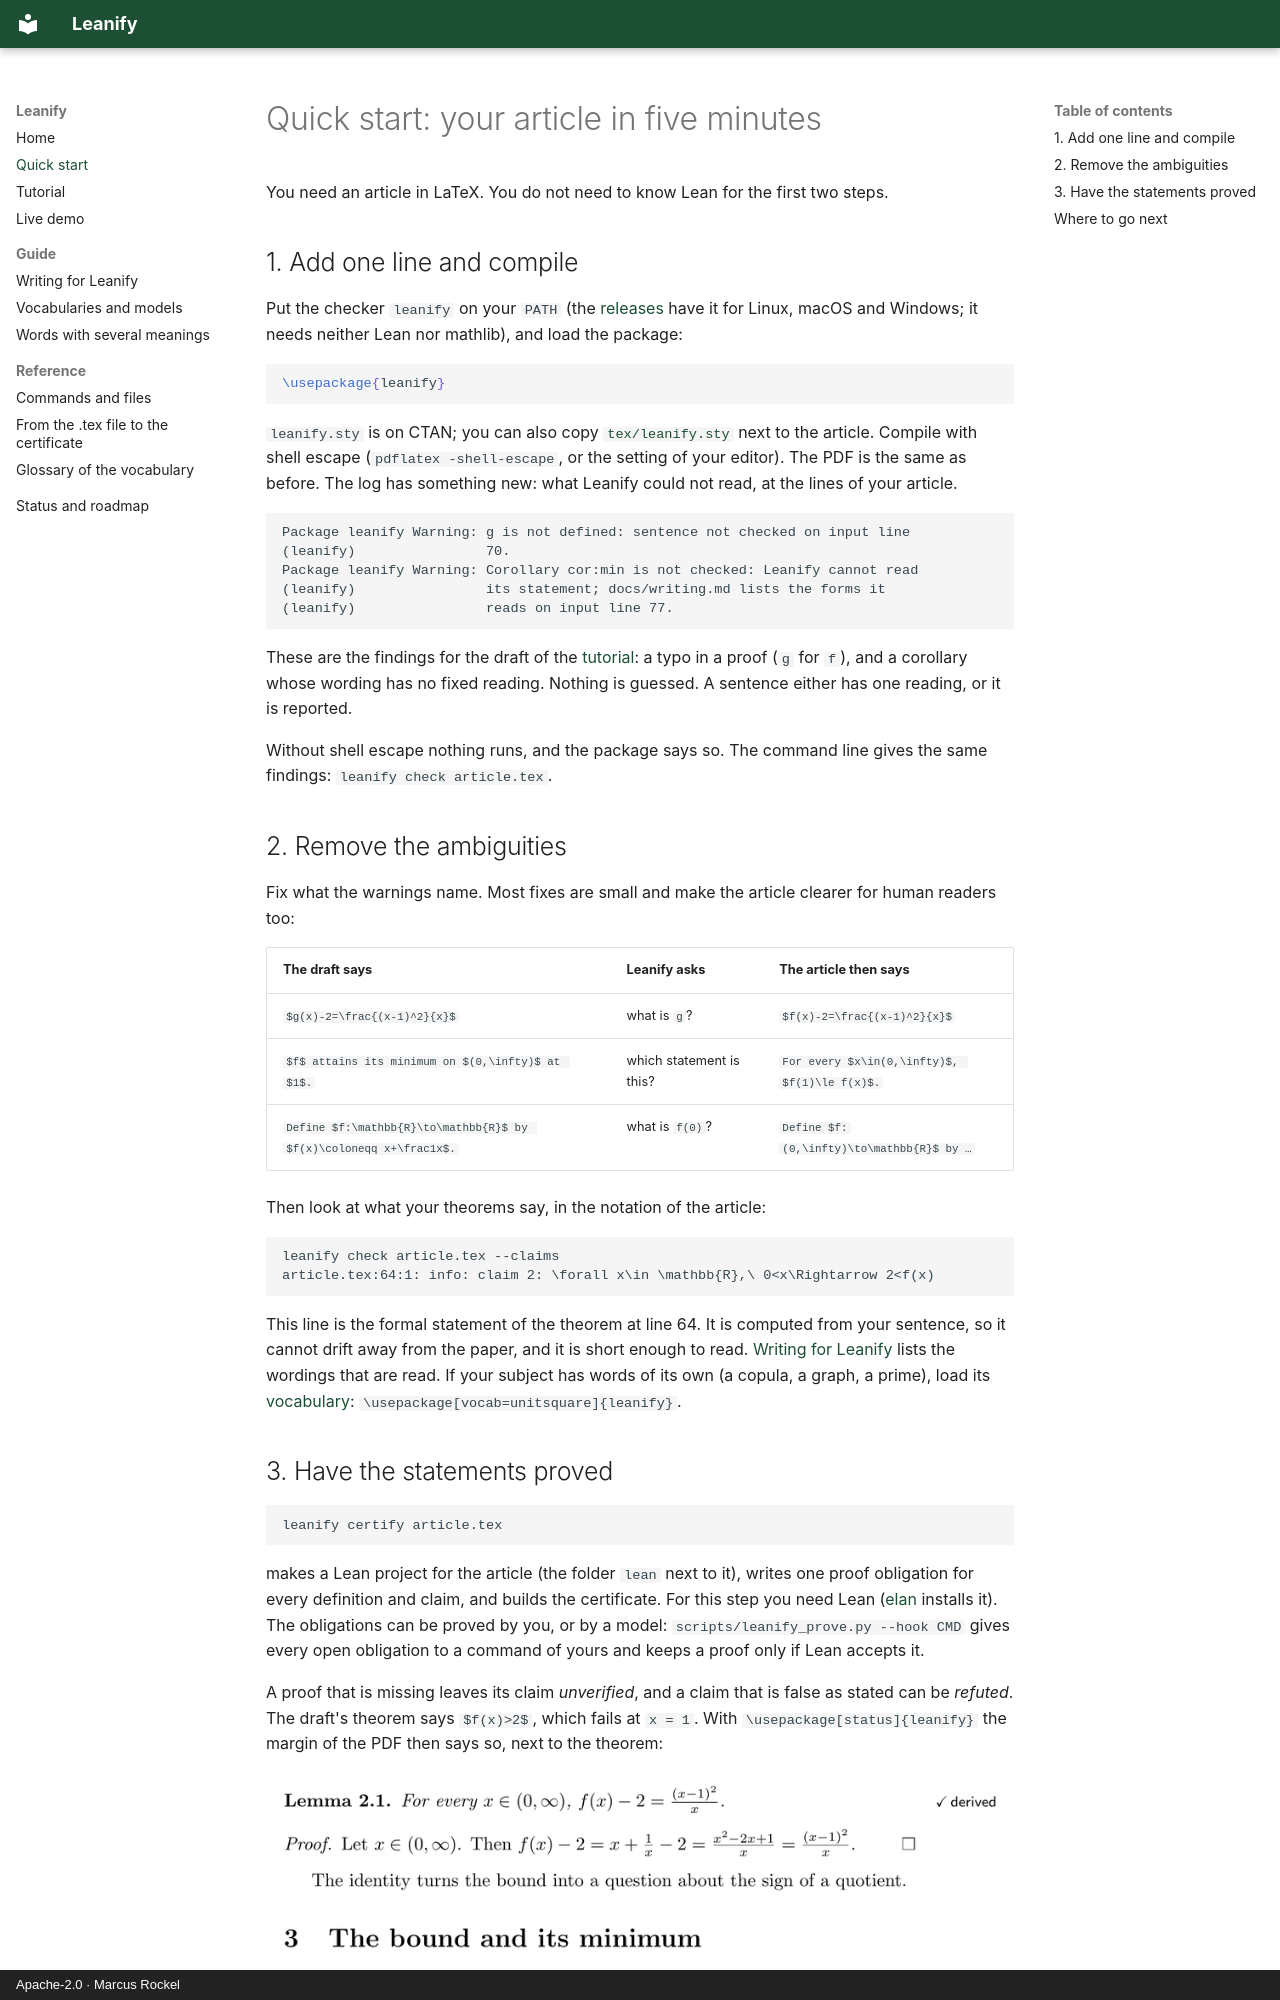

repository: Corrram/leanify · page: quickstart/index.html · generator: mkdocs · copyright: Apache-2.0 · Marcus Rockel

# Quick start: your article in five minutes

You need an article in LaTeX. You do not need to know Lean for the first two steps.

## 1. Add one line and compile

Put the checker `leanify` on your `PATH` (the
[releases](https://github.com/Corrram/leanify/releases) have it for Linux, macOS and
Windows; it needs neither Lean nor mathlib), and load the package:

```latex
\usepackage{leanify}
```

`leanify.sty` is on CTAN; you can also copy
[`tex/leanify.sty`](https://github.com/Corrram/leanify/blob/main/tex/leanify.sty) next to
the article. Compile with shell escape (`pdflatex -shell-escape`, or the setting of your
editor). The PDF is the same as before. The log has something new: what Leanify could not
read, at the lines of your article.

```
Package leanify Warning: g is not defined: sentence not checked on input line
(leanify)                70.
Package leanify Warning: Corollary cor:min is not checked: Leanify cannot read
(leanify)                its statement; docs/writing.md lists the forms it
(leanify)                reads on input line 77.
```

These are the findings for the draft of the [tutorial](getting-started.md): a typo in a
proof (`g` for `f`), and a corollary whose wording has no fixed reading. Nothing is
guessed. A sentence either has one reading, or it is reported.

Without shell escape nothing runs, and the package says so. The command line gives the
same findings: `leanify check article.tex`.

## 2. Remove the ambiguities

Fix what the warnings name. Most fixes are small and make the article clearer for human
readers too:

| The draft says | Leanify asks | The article then says |
| --- | --- | --- |
| `$g(x)-2=\frac{(x-1)^2}{x}$` | what is `g`? | `$f(x)-2=\frac{(x-1)^2}{x}$` |
| `$f$ attains its minimum on $(0,\infty)$ at $1$.` | which statement is this? | `For every $x\in(0,\infty)$, $f(1)\le f(x)$.` |
| `Define $f:\mathbb{R}\to\mathbb{R}$ by $f(x)\coloneqq x+\frac1x$.` | what is `f(0)`? | `Define $f:(0,\infty)\to\mathbb{R}$ by …` |

Then look at what your theorems say, in the notation of the article:

```
leanify check article.tex --claims
article.tex:64:1: info: claim 2: \forall x\in \mathbb{R},\ 0<x\Rightarrow 2<f(x)
```

This line is the formal statement of the theorem at line 64. It is computed from your
sentence, so it cannot drift away from the paper, and it is short enough to read.
[Writing for Leanify](writing.md) lists the wordings that are read. If your subject has
words of its own (a copula, a graph, a prime), load its
[vocabulary](vocabularies.md): `\usepackage[vocab=unitsquare]{leanify}`.
